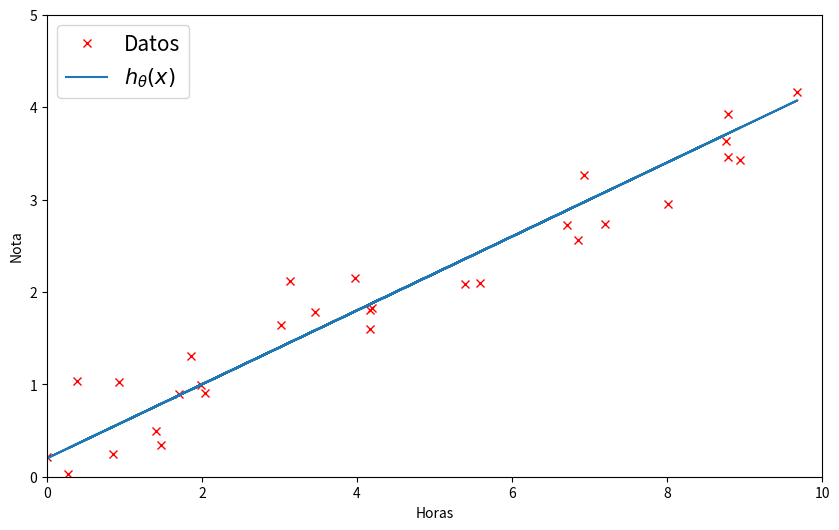
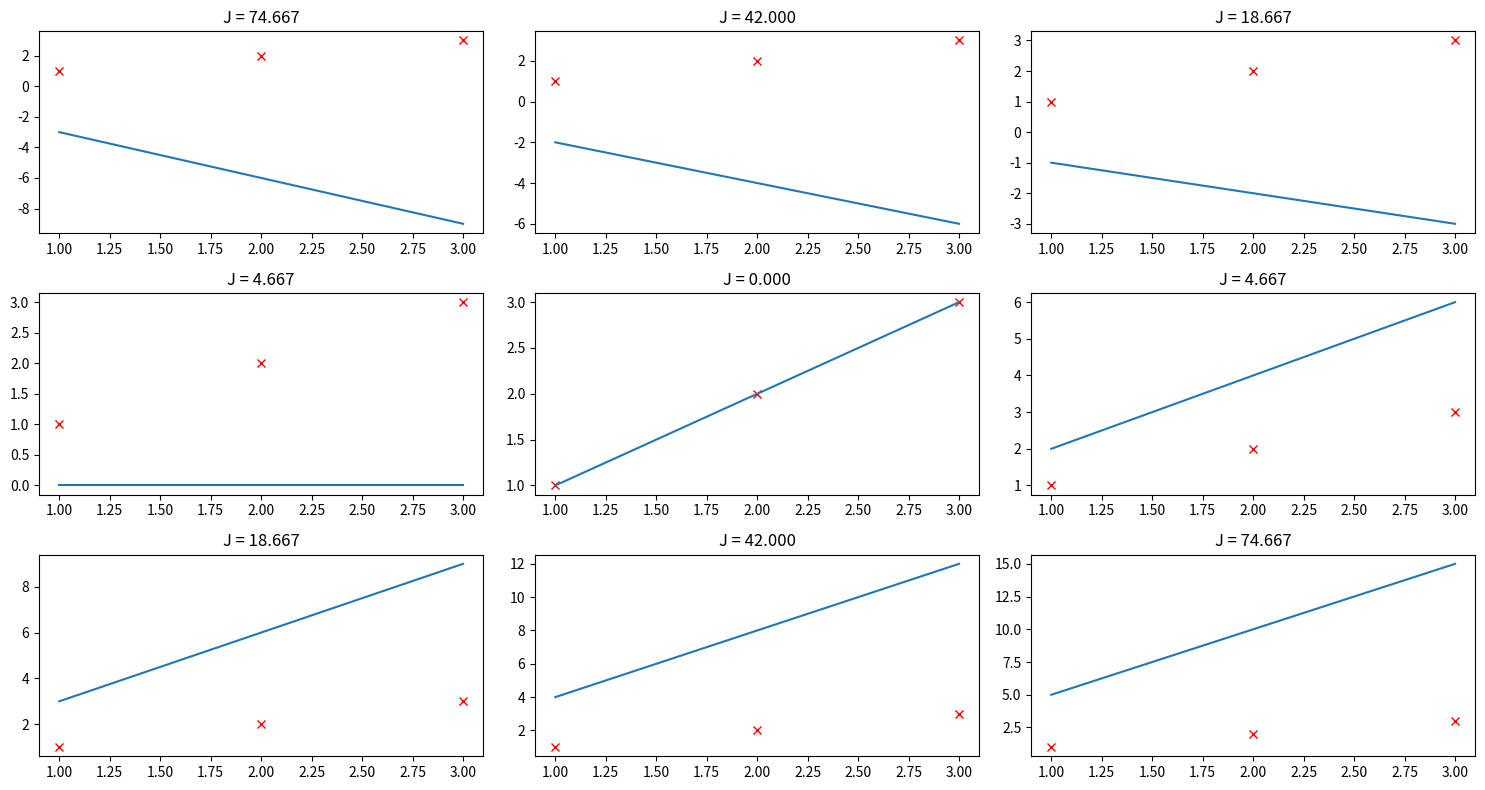
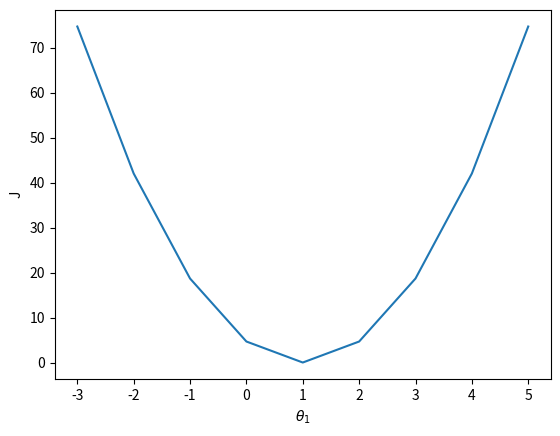
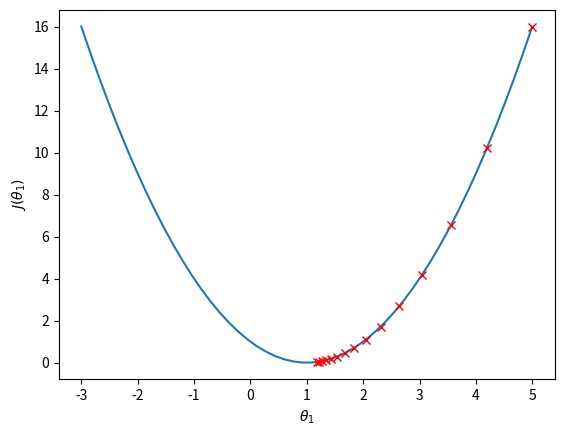
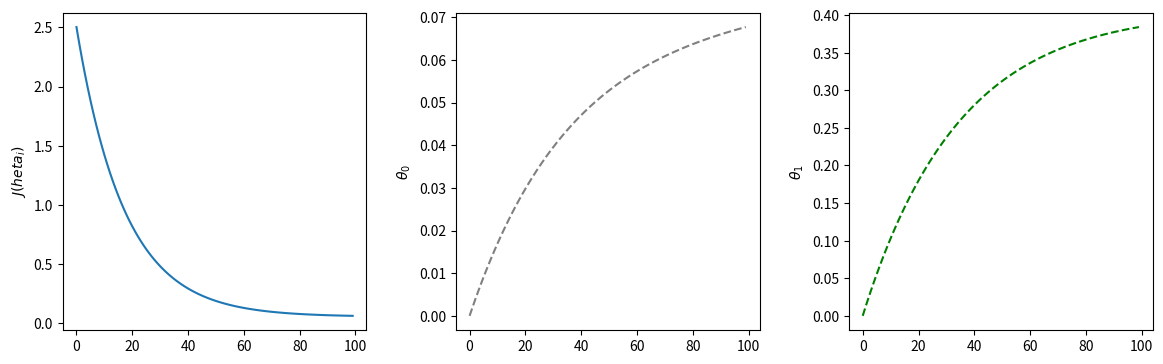
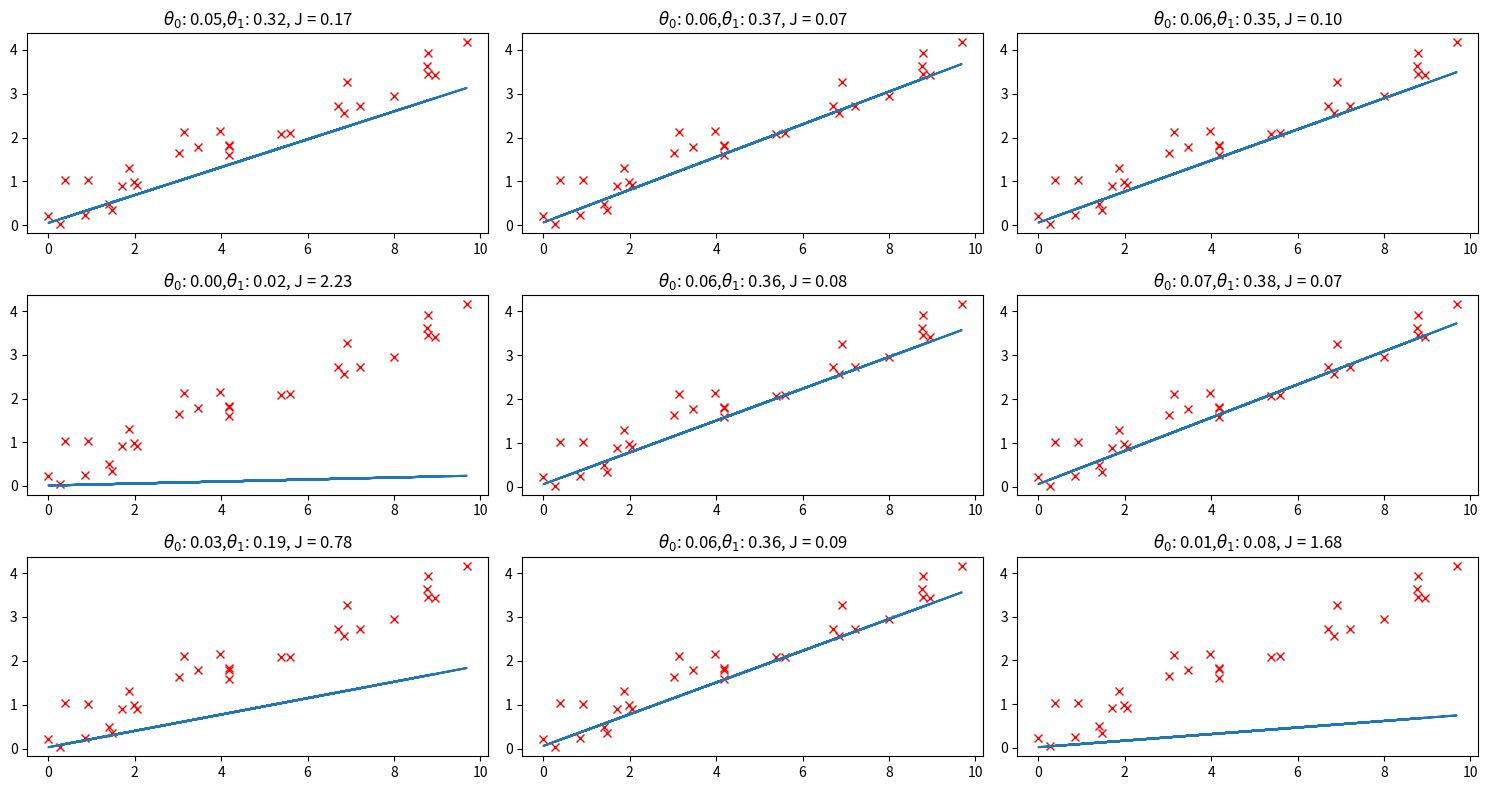
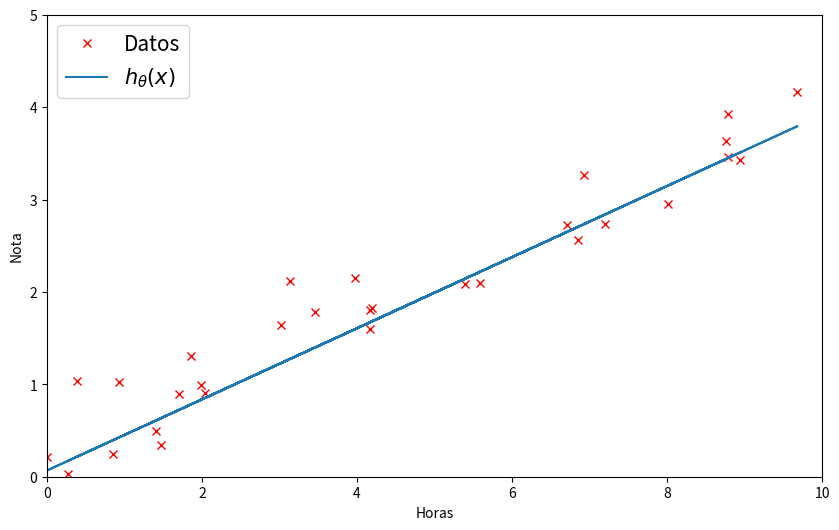

Recreate these plots in Python, in order.
#Importamos los modulos necesarios
from random import choice
import numpy as np
import matplotlib.pyplot as plt

#Creamos un conjunto de datos
N=30
#Usando una semilla
np.random.seed(1)
x = 10*np.random.random(N)
y = (0.2+0.4*x) + 0.4*np.random.randn(N)
y2 = 0.2+0.4*x
# Grafiquemos
fig, ax = plt.subplots(figsize=(10, 6))
ax.set(xlabel="Horas",ylabel="Nota")
# los valores de x e y
ax.plot(x, y,'x',color='red',label='Datos')
ax.plot(x, y2,label=r'$h_{\theta}(x)$' )
ax.legend(fontsize=15)
ax.set_xlim([0.0, 10.0])
ax.set_ylim([0.0, 5.0])
plt.show()

def J(X_train,Y_train,Theta0,Theta1, ax=None):
    '''Función de costo
    Args:
    - theta0_1 (float): parámetros
    - X_train, Y_train( numpy float array): Vector con los valores de entrenamiento
    - ax Eje sobre el que hace la media: por defecto None
    Out:
    - Valor de J (float)
    '''
    #Calculo los puntos predichos por la ecuacion de la linea,
    # con theta0 y theta 1
    Y_pred=Theta0+np.dot(Theta1,X_train)
    return np.square(np.subtract(Y_train,Y_pred)).mean(axis=ax)

#Datos de entrenamiento
E = np.array([[1., 2., 3.],[1., 2., 3.]])
#Creamos los subplots para graficar
fig, ax = plt.subplots(nrows=3, ncols=3,figsize=(15, 8))
#Vector para guardar los valores de J
Errors = [];
theta1 = [];
#Usando un for 
for i in range(-3,6):
    #Para producir los indices de los subplots
    r, c = (i+3) // 3, (i) % 3
    #Linea
    h=lambda x: i*x
    #Grafico
    ax[r,c].clear()
    ax[r,c].plot(E[0],E[1],'x',color='red')#Datos
    #Hipotesis
    ax[r,c].plot(E[0],h(E[0]))
    #Pongo los titulos
    mse=J(E[0],E[1],Theta0=0,Theta1=i, ax=None)
    ax[r,c].set_title(f"J = {mse:.3f}")
    theta1.append(i)
    Errors.append(mse)
plt.tight_layout()
plt.show()

#Grafico
fig1, ax1 = plt.subplots()
ax1.plot(theta1, Errors )
ax1.set(xlabel=r'$\theta_1$',ylabel="J")
plt.show()

#Creamos un conjunto de datos
x1 = np.linspace(-3,5)
y1 = (x1-1)**2
#Como sabemos la funcion, tenemos su derivada
Jtheta= lambda x1: (x1-1)**2
dy1 = lambda x1: 2*(x1-1)
#Apliquemos el algoritmo, usando un alpha de 0.1 y comenzamos en theta_1=5
N=15
thetaVec=np.zeros(N)
thetaVec[0]=5
alpha = 0.1
for k in range(N-1):
    thetaVec[k+1]=thetaVec[k]-alpha*dy1(thetaVec[k])

# Grafiquemos
fig2, ax2 = plt.subplots()
ax2.set(xlabel=r'$\theta_1$',ylabel=r'$J(\theta_1)$')
# J(theta)
ax2.plot(x1, y1)
ax2.plot(thetaVec, Jtheta(thetaVec),'x',color='red')
plt.show()


#Definimos la funcion de Desenso por gradiente
def GDLR(X_train,Y_train,Theta=[0,0],alpha=0.01,steps=10):
    '''Gradient Descent Lineal Regression
    Args:
    - Theta (array float): parámetros iniciales np.ones([1,2])
    - X_train, Y_train( numpy float array): Vector con los valores de entrenamiento
    - alpha (float): learning rate
    - steps (int): numero de pasos
    Out:
    - Valor de Theta actualizado (array float)
    - Historico del Thetha
    - Historico del costo
    '''
    #Numero de muestras
    m=X_train.size
    Theta_0=Theta
    histoCost=[]
    HistoTheta=[[],[]]
    for i in range(steps):
        #print(Theta_0)
        #Calculo de la hypotesis
        Hip=Theta_0[0]+X_train*Theta_0[1]
        #Calculo de la diferencia
        diff=Hip-Y_train
        #El valor del costo J
        cost=np.sum(diff**2)/(2*m) 
        histoCost.append(cost)
        HistoTheta[0].append(Theta_0[0])
        HistoTheta[1].append(Theta_0[1])
        #Los nuevos thetas
        Theta_0[0]=Theta_0[0]-(alpha/m)*np.sum(diff)
        Theta_0[1]=Theta_0[1]-(alpha/m)*np.sum(diff*X_train)

    return Theta_0,HistoTheta,histoCost

#En este punto corremos la funcion sobre los datos
pasos =100
theta_0, HistoTheta,HistoCosto = GDLR(x,y,alpha=0.001,Theta=[0,0],steps=pasos)

fig3, ax3 = plt.subplots(1,3,figsize=(12, 4))
#Pasos
p=np.linspace(0,100,len(HistoTheta[0]))
ax3[0].plot(HistoCosto)
ax3[0].set(ylabel='$J(\theta_i)$')
ax3[1].plot(HistoTheta[0],'--',color="gray")
ax3[1].set(ylabel=r'$\theta_0$')
ax3[2].plot(HistoTheta[1],'--', color="green")
ax3[2].set(ylabel=r'$\theta_1$')
fig3.tight_layout(pad=2.0)
plt.plot()

fig4, ax4 = plt.subplots(nrows=3, ncols=3,figsize=(15, 8))
#ax4.set(xlabel="Horas",ylabel="Nota")
#Usando un for 
for i in range(-3,6):
    #Para producir los indices de los subplots
    r, c = (i+3) // 3, (i) % 3
    #Grafico los datos
    ax4[r,c].clear()
    ax4[r,c].plot(x, y,'x',color='red',label='Datos')
    #Escojo un valor de theta
    index = np.random.randint(0,pasos)
    TH0=HistoTheta[0][index]
    TH1=HistoTheta[1][index]
    mse = HistoCosto[index]
    #Linea
    hip = lambda x : TH0+ TH1*x
    #Hipotesis
    ax4[r,c].plot(x,hip(x))
    #Pongo los titulos
    ax4[r,c].set_title(r'$\theta_0$: {:.2f},$\theta_1$: {:.2f}, J = {:.2f}'.format(TH0,TH1,mse))
plt.tight_layout()
plt.show()

# Grafiquemos
fig2, ax2 = plt.subplots(figsize=(10, 6))
ax2.set(xlabel="Horas",ylabel="Nota")
# los valores de x e y
hip = lambda x : theta_0[0]+ theta_0[1]*x
ax2.plot(x, y,'x',color='red',label='Datos')
ax2.plot(x, hip(x),label=r'$h_{\theta}(x)$' )
ax2.legend(fontsize=15)
ax2.set_xlim([0.0, 10.0])
ax2.set_ylim([0.0, 5.0])
plt.show()